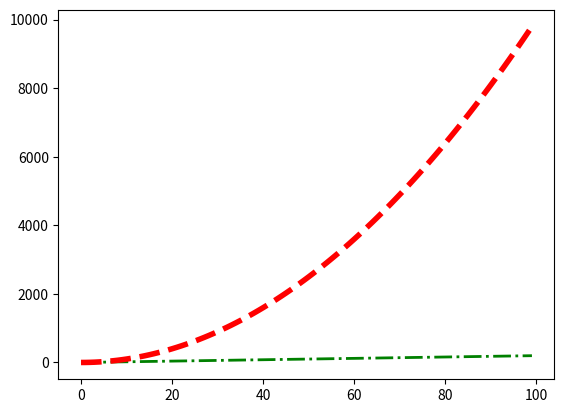
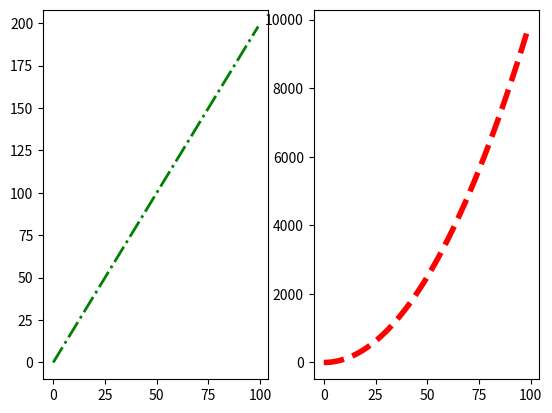
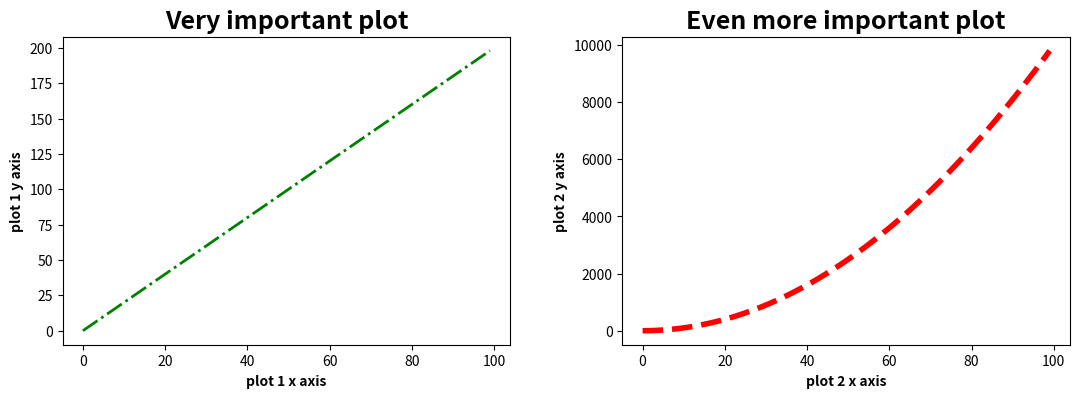
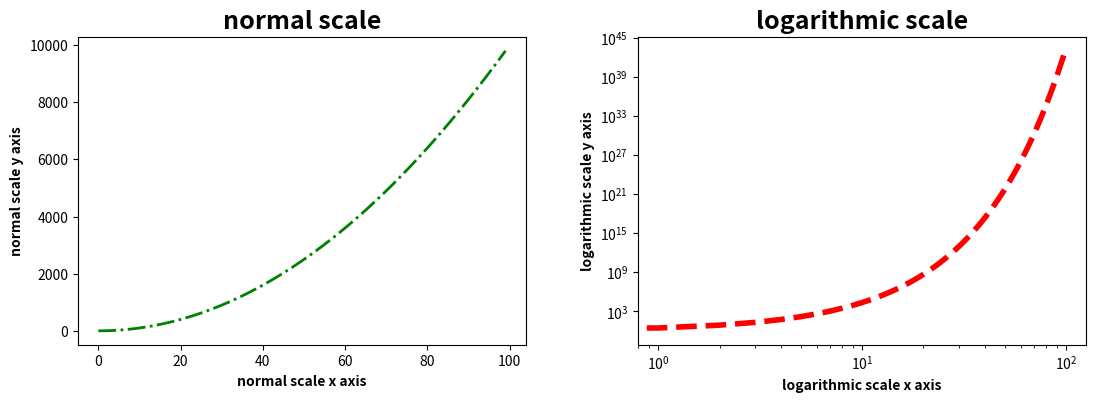
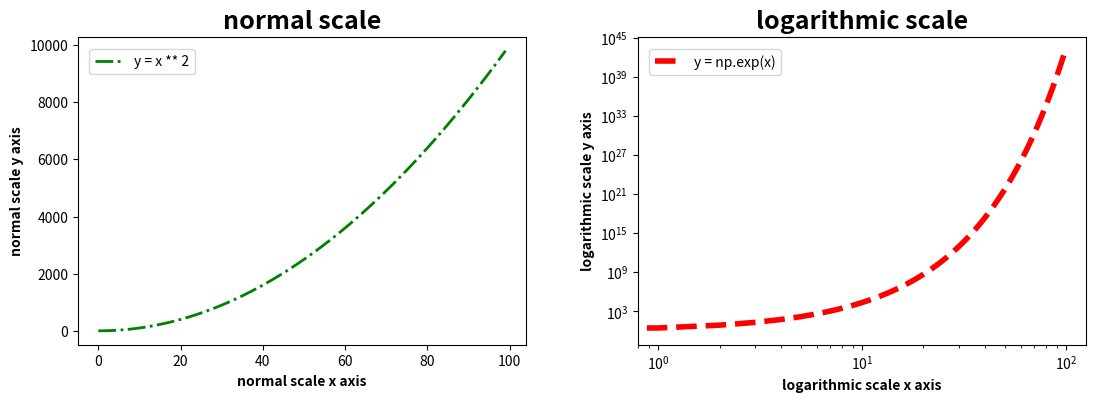

The script that saved these images, in order:
# Imports

import numpy as np
import matplotlib.pyplot as plt

x = np.arange(0, 100)
y = x * 2
z = x ** 2

plt.plot(x, y, linewidth = 2, color = 'green', linestyle = 'dashdot')
plt.show()

plt.plot(x, z, linewidth = 4, color = 'red', linestyle = 'dashed')
plt.show()

plot_options, (plot_1, plot_2) = plt.subplots(nrows = 1, ncols = 2)

plot_1.plot(x, y, linewidth = 2, color = 'green', linestyle = 'dashdot')
plot_2.plot(x, z, linewidth = 4, color = 'red', linestyle = 'dashed')

plt.show()

plot_options, (plot_1, plot_2) = plt.subplots(nrows = 1, ncols = 2, figsize = (13, 4))

plot_1.plot(x, y, linewidth = 2, color = 'green', linestyle = 'dashdot')
plot_1.set_xlabel('plot 1 x axis', fontweight = 'bold', size = 10)
plot_1.set_ylabel('plot 1 y axis', fontweight = 'bold', size = 10)
plot_1.set_title('Very important plot', fontweight = 'bold', fontstyle = 'italic', size = 18)

plot_2.plot(x, z, linewidth = 4, color = 'red', linestyle = 'dashed')
plot_2.set_xlabel('plot 2 x axis', fontweight = 'bold', size = 10)
plot_2.set_ylabel('plot 2 y axis', fontweight = 'bold', size = 10)
plot_2.set_title('Even more important plot', fontweight = 'bold', fontstyle = 'italic', size = 18)

plt.subplots_adjust(wspace = 0.25)

plt.show()

plot_options, (plot_1, plot_2) = plt.subplots(nrows = 1, ncols = 2, figsize = (13, 4))

y = x ** 2

plot_1.plot(x, y, linewidth = 2, color = 'green', linestyle = 'dashdot')
plot_1.set_xlabel('normal scale x axis', fontweight = 'bold', size = 10)
plot_1.set_ylabel('normal scale y axis', fontweight = 'bold', size = 10)
plot_1.set_title('normal scale', fontweight = 'bold', fontstyle = 'italic', size = 18)

y = np.exp(x)

plot_2.plot(x, y, linewidth = 4, color = 'red', linestyle = 'dashed')
plot_2.set_xlabel('logarithmic scale x axis', fontweight = 'bold', size = 10)
plot_2.set_ylabel('logarithmic scale y axis', fontweight = 'bold', size = 10)
plot_2.set_title('logarithmic scale', fontweight = 'bold', fontstyle = 'italic', size = 18)

plot_2.set_xscale('log')
plot_2.set_yscale('log')

plt.subplots_adjust(wspace = 0.25)

plt.show()

plot_options, (plot_1, plot_2) = plt.subplots(nrows = 1, ncols = 2, figsize = (13, 4))

y = x ** 2

plot_1.plot(x, y, linewidth = 2, color = 'green', linestyle = 'dashdot', label = 'y = x ** 2')
plot_1.set_xlabel('normal scale x axis', fontweight = 'bold', size = 10)
plot_1.set_ylabel('normal scale y axis', fontweight = 'bold', size = 10)
plot_1.set_title('normal scale', fontweight = 'bold', fontstyle = 'italic', size = 18)
plot_1.legend(loc = 'center left', bbox_to_anchor = (0.01, 0.919))

y = np.exp(x)

plot_2.plot(x, y, linewidth = 4, color = 'red', linestyle = 'dashed', label = 'y = np.exp(x)')
plot_2.set_xlabel('logarithmic scale x axis', fontweight = 'bold', size = 10)
plot_2.set_ylabel('logarithmic scale y axis', fontweight = 'bold', size = 10)
plot_2.set_title('logarithmic scale', fontweight = 'bold', fontstyle = 'italic', size = 18)
plot_2.legend(loc = 'center left', bbox_to_anchor = (0.01, 0.919))

plot_2.set_xscale('log')
plot_2.set_yscale('log')

plt.subplots_adjust(wspace = 0.25)

plt.show()

# your code here

# MEDIAN STEPS BY MONTH_ENCODED
# your code here

# MEDIAN STEPS BY WORK_OR_WEEKEND
# your code here

# your code here

# your code here

# your code here

# NUMERICAL VARIABLES
# your code here

# CATEGORICAL VARIABLES
# your code here

# your code here

# your code here

# your code here

"""
your comments here
"""

# your code here

# Method 1 - matplotlib
# your code here

# Method 2 - seaborn
# your code here

# your code here

# your code here

"""
your comments here
"""

"""
your comments here
"""

# your code here

"""
your comments here
"""

# Method 1 - matplotlib
# your code here

# Method 2 - seaborn
# your code here

# your code here

"""
your comments here
"""

# your code here

# your code here